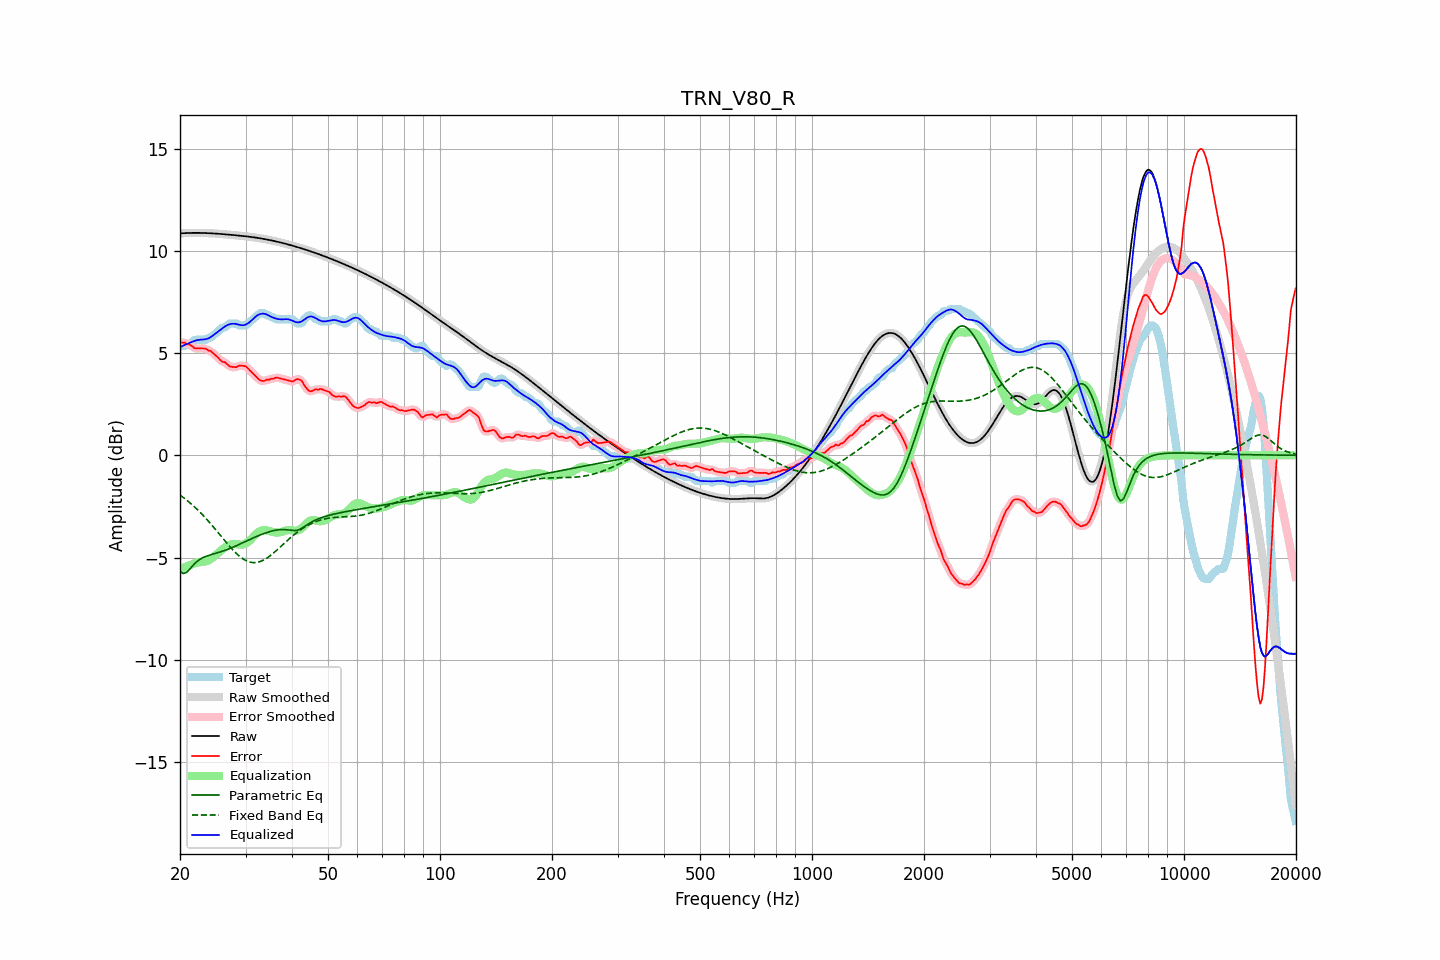

Source data for this figure (header and first rows):
frequency, raw, error, smoothed, error_smoothed, equalization, parametric_eq, fixed_band_eq, equalized_raw, equalized_smoothed, target
20.00, 10.85, 5.54, 10.85, 5.53, -5.57, -5.67, -1.94, 5.28, 5.28, 5.32
20.20, 10.86, 5.51, 10.86, 5.52, -5.54, -5.73, -2.00, 5.32, 5.32, 5.35
20.40, 10.86, 5.51, 10.86, 5.51, -5.50, -5.78, -2.06, 5.36, 5.36, 5.35
20.61, 10.87, 5.52, 10.87, 5.49, -5.47, -5.76, -2.12, 5.40, 5.40, 5.35
20.81, 10.87, 5.45, 10.87, 5.47, -5.43, -5.73, -2.18, 5.43, 5.43, 5.42
21.02, 10.87, 5.42, 10.87, 5.44, -5.40, -5.65, -2.25, 5.47, 5.47, 5.45
21.23, 10.87, 5.42, 10.87, 5.40, -5.38, -5.57, -2.31, 5.50, 5.50, 5.46
21.44, 10.88, 5.37, 10.88, 5.36, -5.35, -5.48, -2.38, 5.53, 5.53, 5.51
21.66, 10.88, 5.31, 10.88, 5.30, -5.31, -5.39, -2.45, 5.56, 5.56, 5.57
21.87, 10.88, 5.24, 10.88, 5.26, -5.28, -5.31, -2.52, 5.59, 5.59, 5.64
22.09, 10.88, 5.23, 10.88, 5.23, -5.26, -5.23, -2.59, 5.62, 5.62, 5.65
22.31, 10.88, 5.23, 10.88, 5.22, -5.24, -5.17, -2.67, 5.64, 5.63, 5.65
22.54, 10.88, 5.23, 10.88, 5.23, -5.23, -5.11, -2.75, 5.65, 5.65, 5.65
22.76, 10.88, 5.23, 10.88, 5.23, -5.22, -5.06, -2.83, 5.65, 5.65, 5.65
22.99, 10.87, 5.22, 10.87, 5.23, -5.21, -5.01, -2.91, 5.66, 5.66, 5.65
23.22, 10.87, 5.22, 10.87, 5.22, -5.21, -4.98, -2.99, 5.67, 5.67, 5.65
23.45, 10.87, 5.22, 10.87, 5.20, -5.19, -4.94, -3.08, 5.68, 5.68, 5.65
23.69, 10.87, 5.15, 10.87, 5.17, -5.17, -4.92, -3.16, 5.70, 5.70, 5.71
23.92, 10.86, 5.11, 10.86, 5.13, -5.13, -4.89, -3.25, 5.73, 5.73, 5.75
24.16, 10.86, 5.11, 10.86, 5.08, -5.08, -4.87, -3.34, 5.78, 5.78, 5.75
24.40, 10.85, 5.04, 10.85, 5.03, -5.02, -4.84, -3.43, 5.83, 5.83, 5.82
24.65, 10.85, 4.96, 10.85, 4.97, -4.96, -4.82, -3.53, 5.89, 5.89, 5.89
24.89, 10.84, 4.90, 10.84, 4.90, -4.89, -4.80, -3.62, 5.95, 5.95, 5.95
25.14, 10.84, 4.83, 10.84, 4.82, -4.83, -4.78, -3.71, 6.01, 6.01, 6.01
25.39, 10.83, 4.75, 10.83, 4.74, -4.76, -4.75, -3.81, 6.07, 6.07, 6.08
25.65, 10.83, 4.66, 10.83, 4.67, -4.69, -4.73, -3.90, 6.14, 6.14, 6.16
25.91, 10.82, 4.59, 10.82, 4.61, -4.62, -4.70, -4.00, 6.20, 6.20, 6.23
26.16, 10.81, 4.56, 10.81, 4.57, -4.56, -4.68, -4.09, 6.25, 6.25, 6.25
26.43, 10.81, 4.55, 10.81, 4.53, -4.50, -4.65, -4.19, 6.30, 6.30, 6.26
26.69, 10.80, 4.48, 10.80, 4.47, -4.45, -4.62, -4.28, 6.35, 6.35, 6.32
26.96, 10.79, 4.40, 10.79, 4.41, -4.41, -4.59, -4.38, 6.39, 6.39, 6.39
27.23, 10.79, 4.34, 10.79, 4.35, -4.37, -4.56, -4.47, 6.41, 6.41, 6.45
27.50, 10.78, 4.33, 10.78, 4.33, -4.35, -4.53, -4.55, 6.43, 6.43, 6.45
27.77, 10.77, 4.32, 10.77, 4.31, -4.34, -4.49, -4.64, 6.44, 6.44, 6.45
28.05, 10.77, 4.32, 10.76, 4.31, -4.33, -4.46, -4.72, 6.43, 6.43, 6.45
28.33, 10.76, 4.31, 10.76, 4.33, -4.34, -4.42, -4.80, 6.42, 6.42, 6.45
28.62, 10.75, 4.35, 10.75, 4.35, -4.35, -4.39, -4.87, 6.40, 6.40, 6.40
28.90, 10.74, 4.39, 10.74, 4.37, -4.36, -4.35, -4.94, 6.38, 6.38, 6.35
29.19, 10.73, 4.38, 10.73, 4.39, -4.37, -4.32, -5.00, 6.36, 6.36, 6.35
29.48, 10.73, 4.38, 10.73, 4.39, -4.37, -4.28, -5.05, 6.36, 6.36, 6.35
29.78, 10.72, 4.37, 10.72, 4.37, -4.35, -4.24, -5.11, 6.37, 6.37, 6.35
30.08, 10.71, 4.34, 10.71, 4.33, -4.31, -4.20, -5.15, 6.40, 6.40, 6.36
30.38, 10.70, 4.27, 10.70, 4.27, -4.26, -4.17, -5.18, 6.44, 6.44, 6.42
30.68, 10.69, 4.19, 10.69, 4.20, -4.20, -4.13, -5.21, 6.49, 6.49, 6.49
30.99, 10.68, 4.11, 10.68, 4.12, -4.12, -4.09, -5.23, 6.56, 6.56, 6.57
31.30, 10.67, 4.04, 10.67, 4.04, -4.04, -4.06, -5.24, 6.63, 6.63, 6.63
31.61, 10.66, 3.96, 10.66, 3.95, -3.95, -4.02, -5.25, 6.71, 6.71, 6.70
31.93, 10.65, 3.87, 10.65, 3.87, -3.87, -3.99, -5.24, 6.78, 6.78, 6.77
32.24, 10.63, 3.80, 10.63, 3.79, -3.80, -3.96, -5.23, 6.84, 6.84, 6.84
32.57, 10.62, 3.72, 10.62, 3.72, -3.74, -3.92, -5.21, 6.88, 6.88, 6.90
32.89, 10.61, 3.66, 10.61, 3.67, -3.70, -3.89, -5.19, 6.91, 6.91, 6.95
33.22, 10.60, 3.65, 10.60, 3.64, -3.67, -3.86, -5.16, 6.93, 6.93, 6.95
33.55, 10.58, 3.63, 10.58, 3.64, -3.66, -3.83, -5.12, 6.93, 6.93, 6.95
33.89, 10.57, 3.66, 10.57, 3.66, -3.66, -3.80, -5.08, 6.91, 6.91, 6.91
34.23, 10.55, 3.70, 10.55, 3.68, -3.67, -3.78, -5.03, 6.88, 6.88, 6.85
34.57, 10.54, 3.69, 10.54, 3.71, -3.69, -3.75, -4.97, 6.85, 6.85, 6.85
34.92, 10.52, 3.72, 10.52, 3.72, -3.72, -3.73, -4.92, 6.80, 6.80, 6.81
35.27, 10.51, 3.76, 10.51, 3.73, -3.74, -3.71, -4.85, 6.76, 6.77, 6.75
35.62, 10.49, 3.74, 10.49, 3.76, -3.76, -3.69, -4.79, 6.73, 6.73, 6.75
35.97, 10.47, 3.78, 10.47, 3.78, -3.77, -3.67, -4.72, 6.70, 6.70, 6.69
... 635 more rows
